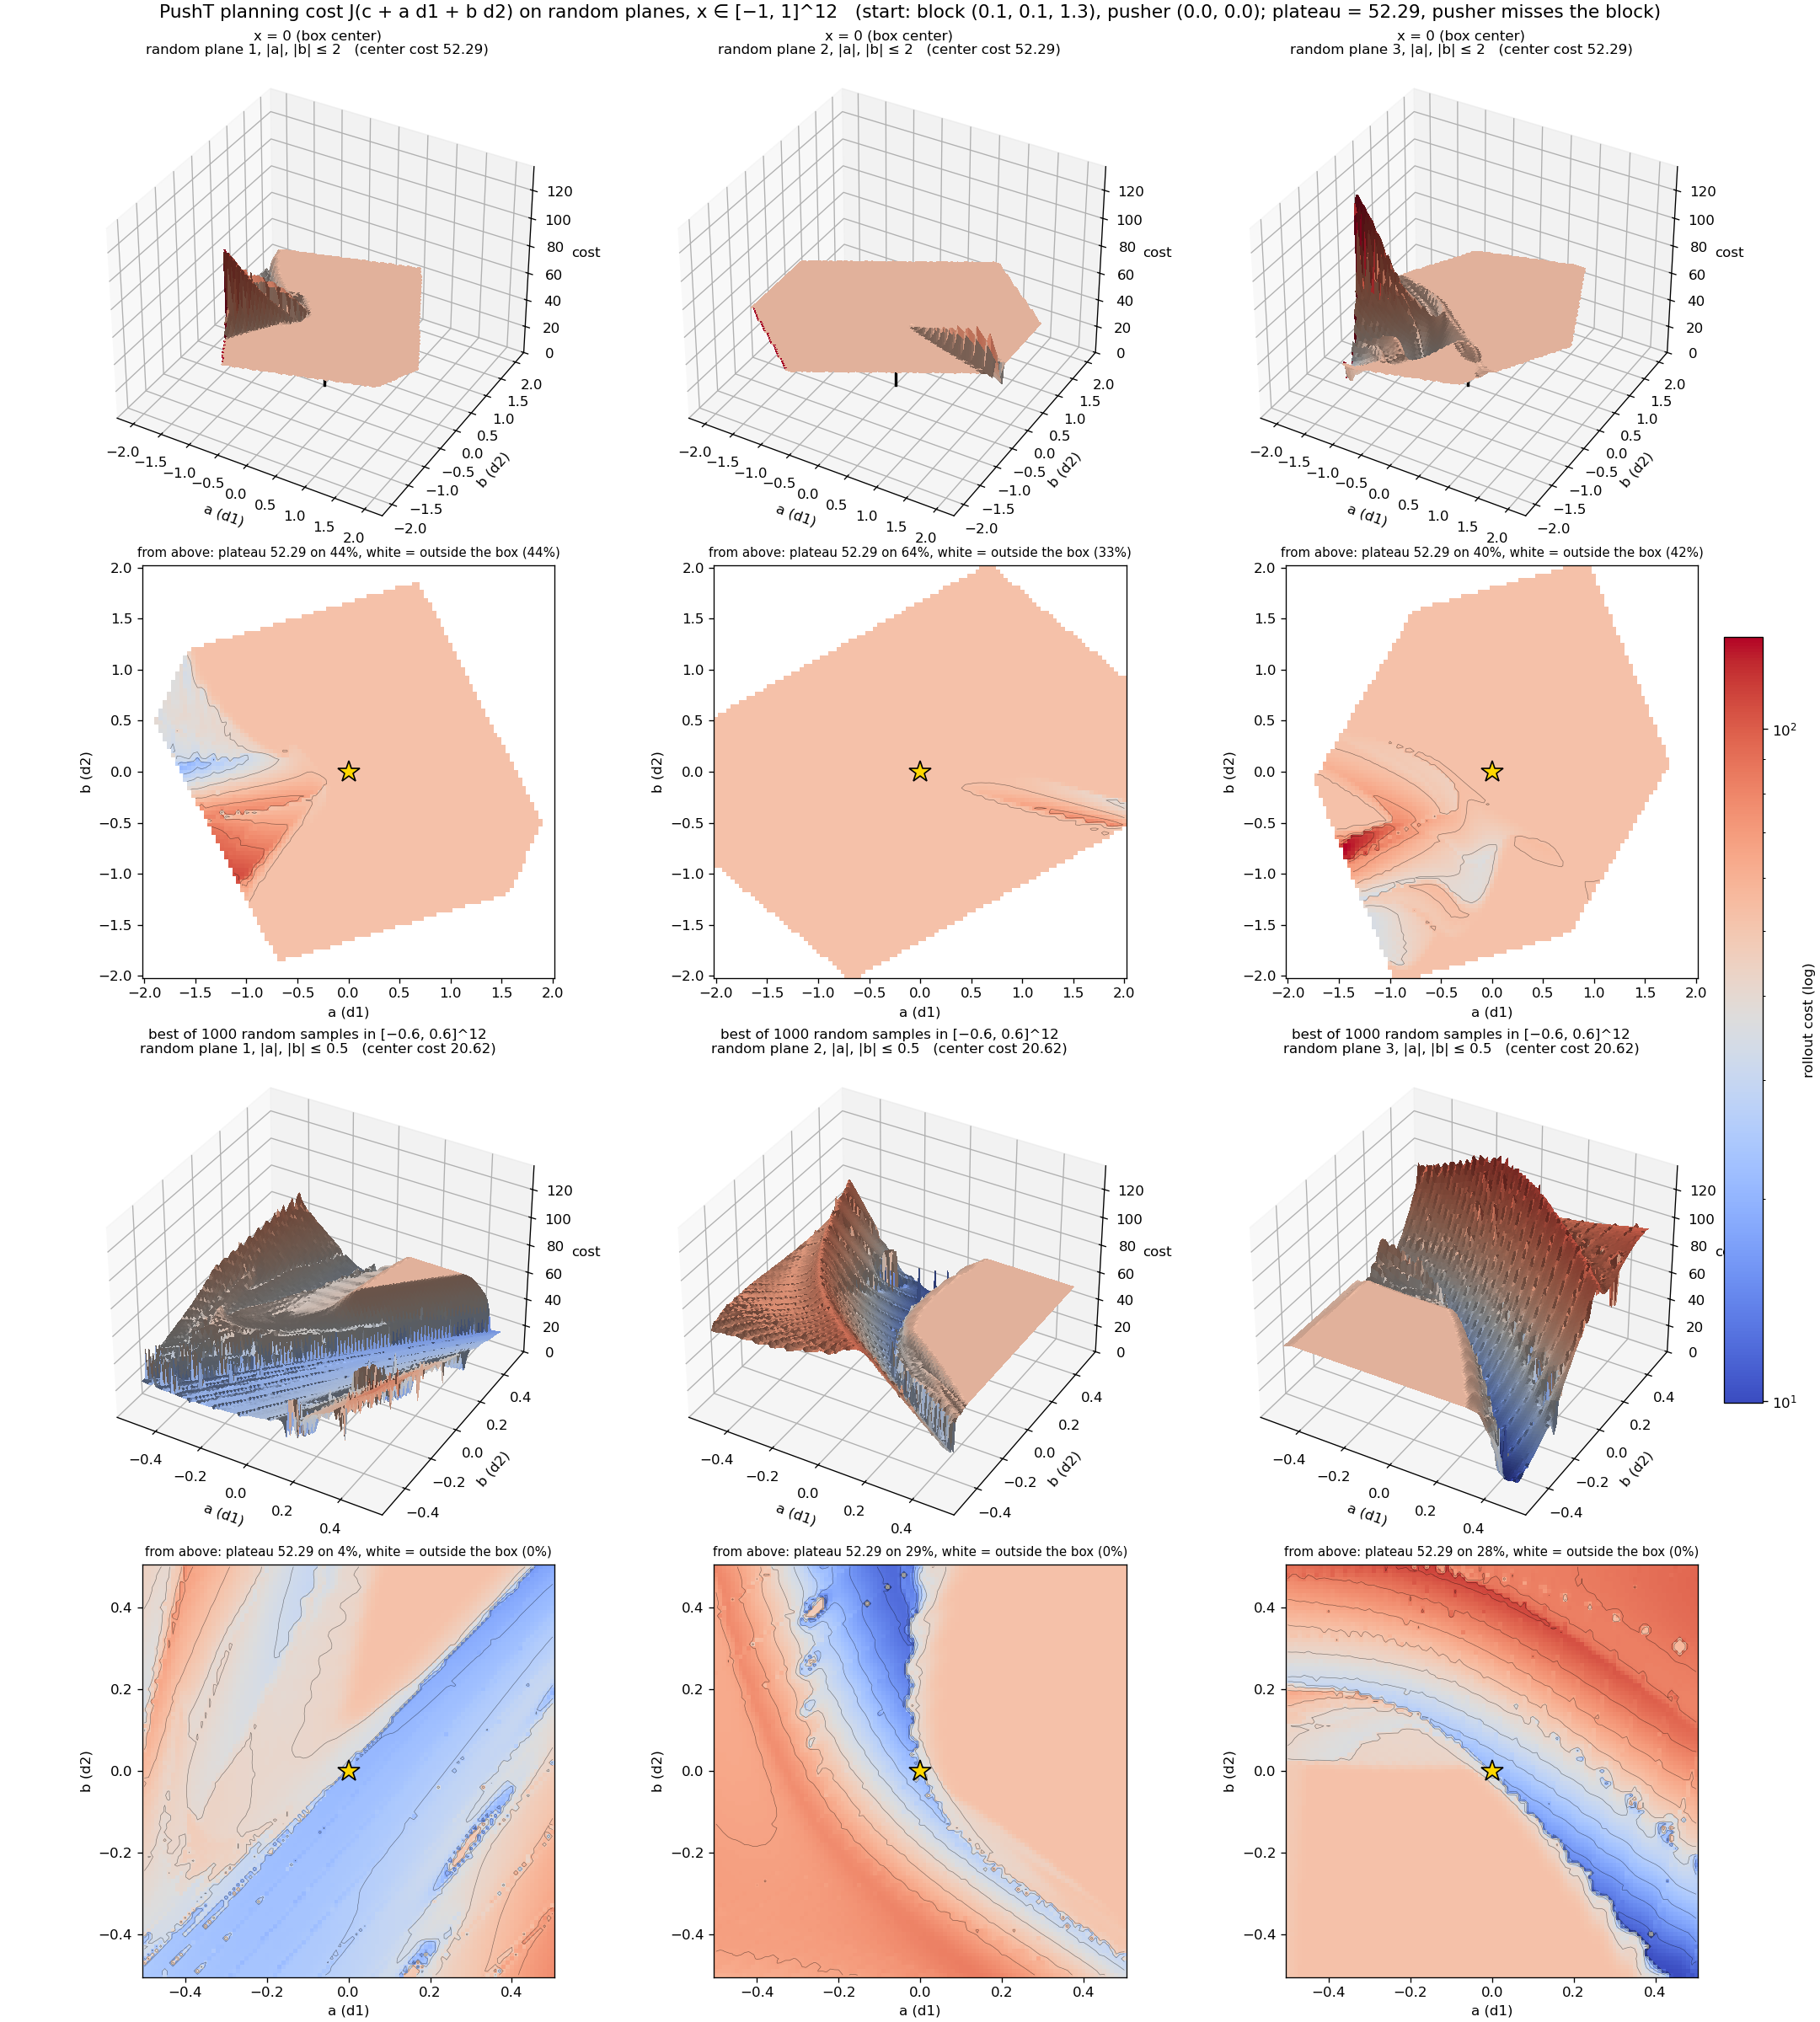

Generate this figure with Python:
"""3-D surfaces of the 12-D PushT planning cost on random planes, after Li et al. (2018),
"Visualizing the loss landscape of neural nets" (the method behind Figure 1 of SAM).

The cost J(x) is one 1 s rollout of the 6-knot x 2-control spline x in [-1, 1]^12 from one
start state. No planner is involved: each panel is J(c + a d1 + b d2) on a grid of (a, b),
with d1, d2 two random orthonormal directions and c
  top     the box center x = 0 (the pusher holds still), |a|, |b| <= --wide
  bottom  the cheapest of --n uniform random samples in the inner box [-interior, interior]^12,
          so that its planes stay mostly inside [-1, 1]^12, |a|, |b| <= --local
Each center gets a row of 3-D surfaces and below it the same planes seen from above (log
color in ParaView's cool-to-warm map, as Li et al. and SAM, Figure 1; center starred). Grid points outside the box [-1, 1]^12 are left out
(white / holes), not clipped: a clipped point lies on a box face, not on the plane.

--lse-sigma > 0 draws the LSE-smoothed cost of GlobalMPPI instead,
    J_lse(x) = -lambda log mean_l exp(-J(clip(x + sigma eps_l)) / lambda),
with the same --lse-samples perturbations eps_l at every grid point (common random numbers,
so the surface has no Monte Carlo noise from point to point). The centers and planes are
the same as without smoothing (same --seed); the centers are still picked by the plain cost.

Example:
    python pusht_cost_surface.py --grid 101 --planes 3
    python pusht_cost_surface.py --lse-sigma 0.3   # -> pusht_cost_surface_lse0.3.png / .json
"""

import argparse
import json
from pathlib import Path

import jax
import jax.numpy as jnp
import matplotlib.pyplot as plt
import mujoco
import numpy as np
from matplotlib.colors import LightSource, LogNorm
from mujoco import mjx

from global_mppi.algs import GlobalMPPI
from global_mppi.tasks.pusht import PushT

parser = argparse.ArgumentParser(description="3-D surfaces of the PushT planning cost on random planes")
parser.add_argument("--pusher", type=float, nargs=2, default=[0.0, 0.0], metavar=("X", "Y"))
parser.add_argument("--block", type=float, nargs=3, default=[0.1, 0.1, 1.3], metavar=("X", "Y", "THETA"))
parser.add_argument("--seed", type=int, default=0)
parser.add_argument("--n", type=int, default=1000, help="random samples to find the row-2 center")
parser.add_argument("--planes", type=int, default=3, help="random planes per row")
parser.add_argument("--grid", type=int, default=101, help="grid points per axis")
parser.add_argument("--wide", type=float, default=2.0, help="half-width of the row-1 planes")
parser.add_argument("--local", type=float, default=0.5, help="half-width of the bottom planes")
parser.add_argument("--interior", type=float, default=0.6,
                    help="the bottom center is the best random sample in [-interior, interior]^12")
parser.add_argument("--chunk", type=int, default=1024, help="rollouts per GPU call")
parser.add_argument("--lse-sigma", type=float, default=0.0, help="LSE perturbation scale (0 = plain cost)")
parser.add_argument("--lse-samples", type=int, default=100, help="LSE perturbations per point (GlobalMPPI: 100)")
parser.add_argument("--lse-lambda", type=float, default=0.1, help="LSE temperature (GlobalMPPI: 0.1)")
parser.add_argument("--out", default=None, help="default pusht_cost_surface[_lse<sigma>].png")
parser.add_argument("--json", default=None,
                    help="the grids for the interactive viewer (make_surface_viewer.py), "
                         "default pusht_cost_surface[_lse<sigma>].json")
args = parser.parse_args()
stem = "pusht_cost_surface" + (f"_lse{args.lse_sigma:g}" if args.lse_sigma > 0 else "")
args.out = args.out or str(Path(__file__).with_name(stem + ".png"))
args.json = args.json or str(Path(__file__).with_name(stem + ".json"))

# ---------------------------------------------------------------- PushT, as in examples/pusht.py
task = PushT()
mj_model = task.mj_model
mj_model.opt.timestep = 0.001
mj_model.opt.iterations = 100
mj_model.opt.ls_iterations = 50
mj_data = mujoco.MjData(mj_model)
mj_data.qpos = [*args.block, *args.pusher]  # [block x, y, theta, pusher x, y]
mj_data.qvel[:] = 0.0
mujoco.mj_forward(mj_model, mj_data)
state = mjx.put_data(mj_model, mj_data)
state = state.replace(mocap_pos=mj_data.mocap_pos, mocap_quat=mj_data.mocap_quat)

ctrl = GlobalMPPI(task, num_samples=256, noise_level=0.1, temperature=0.1, spline_type="cubic",
                  plan_horizon=1.0, num_knots=6)  # only for its rollout
nu = task.model.nu
num_knots = ctrl.num_knots
dim = num_knots * nu
tk = jnp.linspace(0.0, ctrl.plan_horizon, num_knots) + state.time
u_min = np.tile(np.asarray(task.u_min), num_knots)
u_max = np.tile(np.asarray(task.u_max), num_knots)


@jax.jit
def _costs(knots):
    return ctrl.rollout(state, tk, knots).costs.sum(axis=-1)


def rollout(points):
    """Total rollout cost of flat knot vectors (m, dim) inside the box, in fixed-size chunks."""
    points = np.atleast_2d(points)
    out = []
    for k in range(0, len(points), args.chunk):
        P = np.pad(points[k: k + args.chunk], ((0, max(0, k + args.chunk - len(points))), (0, 0)))
        out.append(np.asarray(_costs(jnp.asarray(P.reshape(-1, num_knots, nu), jnp.float32)))[: len(points) - k])
    return np.concatenate(out).astype(np.float64)


eps = np.random.default_rng(args.seed + 1).standard_normal((args.lse_samples, dim))  # shared by all points


def cost(points):
    """The plotted cost: the plain rollout cost, or with --lse-sigma its LSE smoothing (perturbations
    clipped into the box, as GlobalMPPI.lse_smoothing_rollout)."""
    if args.lse_sigma <= 0:
        return rollout(points)
    points, L, lam = np.atleast_2d(points), args.lse_samples, args.lse_lambda
    out = []
    for k in range(0, len(points), max(1, args.chunk // L)):
        Q = np.clip(points[k: k + max(1, args.chunk // L), None] + args.lse_sigma * eps[None], u_min, u_max)
        J = rollout(Q.reshape(-1, dim)).reshape(-1, L)
        m = J.min(axis=1)
        out.append(m - lam * np.log(np.mean(np.exp(-(J - m[:, None]) / lam), axis=1)))
    return np.concatenate(out)


rng = np.random.default_rng(args.seed)
X = rng.uniform(u_min, u_max, (args.n, dim))
f = rollout(X)
plateau = float(np.median(f))
print(f"{args.n} random samples: min {f.min():.3f}, median (plateau) {plateau:.3f}, max {f.max():.3f}, "
      f"on the plateau {np.mean(np.isclose(f, plateau, atol=1e-3)):.0%}")

Xi = rng.uniform(args.interior * u_min, args.interior * u_max, (args.n, dim))
fi = rollout(Xi)
print(f"{args.n} random samples in [-{args.interior:g}, {args.interior:g}]^{dim}: min {fi.min():.3f}")
rows = [("x = 0 (box center)", np.zeros(dim), args.wide),
        (f"best of {args.n} random samples in [−{args.interior:g}, {args.interior:g}]^{dim}", Xi[np.argmin(fi)],
         args.local)]
a = np.linspace(-1, 1, args.grid)
A, B = np.meshgrid(a, a)
surfaces = []
for title, center, half in rows:
    for p in range(args.planes):
        d1, d2 = np.linalg.qr(rng.standard_normal((dim, 2)))[0].T  # random orthonormal directions
        P = center + half * (A.reshape(-1, 1) * d1 + B.reshape(-1, 1) * d2)
        inside = np.all((P >= u_min) & (P <= u_max), axis=1)
        J = np.full(len(P), np.nan)
        J[inside] = cost(P[inside])
        surfaces.append((title, p, half, J.reshape(A.shape), float(cost(center)[0])))
        print(f"{title}, plane {p + 1}: min {np.nanmin(J):.3f}, max {np.nanmax(J):.3f}, "
              f"outside the box {1 - inside.mean():.0%}")

label = (f"LSE smoothed, σ = {args.lse_sigma:g}, λ = {args.lse_lambda:g}, {args.lse_samples} samples"
         if args.lse_sigma > 0 else "plain cost")
Path(args.json).write_text(json.dumps(dict(
    label=label, plateau=plateau, grid=args.grid, block=args.block, pusher=args.pusher, seed=args.seed,
    planes=[dict(center=title, plane=p + 1, half=half, center_cost=c0,
                 J=[[None if not np.isfinite(v) else round(float(v), 2) for v in row] for row in J])
            for title, p, half, J, c0 in surfaces])))
print("RESULT grids saved", args.json)

# ---------------------------------------------------------------- plot
zmax = max(np.nanmax(s[3]) for s in surfaces)
zmin = min(np.nanmin(s[3]) for s in surfaces)
norm = LogNorm(zmin, zmax)
cmap = plt.get_cmap("coolwarm").copy()  # ParaView's cool to warm, the colors of Li et al. / SAM
cmap.set_bad("white")
fig = plt.figure(figsize=(6 * args.planes, 20), layout="constrained")
gs = fig.add_gridspec(2 * len(rows), args.planes, height_ratios=[1.15, 1] * len(rows))
for i, (title, p, half, J, c0) in enumerate(surfaces):
    r = i // args.planes
    on_plateau = np.isclose(J, plateau, atol=1e-3)
    # 3-D surface: holes where the plane leaves the box
    ax = fig.add_subplot(gs[2 * r, p], projection="3d")
    face = cmap(norm(np.where(np.isfinite(J), J, zmax)))
    ax.plot_surface(half * A, half * B, np.ma.masked_invalid(J), facecolors=face, rstride=1, cstride=1,
                    linewidth=0, antialiased=False, shade=True, lightsource=LightSource(azdeg=315, altdeg=50))
    ax.plot([0, 0], [0, 0], [0, c0], color="k", lw=2)  # a stick at the center, visible through the surface
    ax.set_zlim(0, zmax)
    ax.set_xlabel("a (d1)")
    ax.set_ylabel("b (d2)")
    ax.set_zlabel("cost")
    ax.view_init(elev=35, azim=-60)
    ax.set_title(f"{title}\nrandom plane {p + 1}, |a|, |b| ≤ {half:g}   (center cost {c0:.2f})", fontsize=10)
    # the same plane from above
    ax = fig.add_subplot(gs[2 * r + 1, p])
    im = ax.pcolormesh(half * A, half * B, J, norm=norm, cmap=cmap, shading="auto")
    ax.contour(half * A, half * B, J, levels=np.geomspace(zmin, zmax, 12), colors="k", linewidths=0.35, alpha=0.5)
    ax.plot(0, 0, "*", ms=16, mfc="gold", mec="k", mew=1.0)
    ax.set_aspect("equal")
    ax.set_xlabel("a (d1)")
    ax.set_ylabel("b (d2)")
    ax.set_title(f"from above: plateau {plateau:.2f} on {on_plateau.mean():.0%}, white = outside the box "
                 f"({np.mean(~np.isfinite(J)):.0%})", fontsize=9)
fig.colorbar(im, ax=fig.axes, shrink=0.4, label="rollout cost (log)", pad=0.01)
fig.suptitle(f"PushT planning cost ({label}) J(c + a d1 + b d2) on random planes, x ∈ [−1, 1]^{dim}\n"
             f"(start: block {tuple(args.block)}, pusher {tuple(args.pusher)}; plateau = {plateau:.2f}, "
             f"pusher misses the block)", fontsize=13)
fig.savefig(args.out, dpi=120)
print("RESULT saved", args.out)
